Labelled photos from "train_test_data", an image-classification folder in kmk9461/Interests_Portfolio. The possible labels are: crochet stitches, knitting stitches.

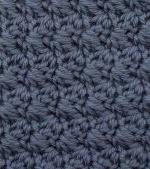
Label: crochet stitches

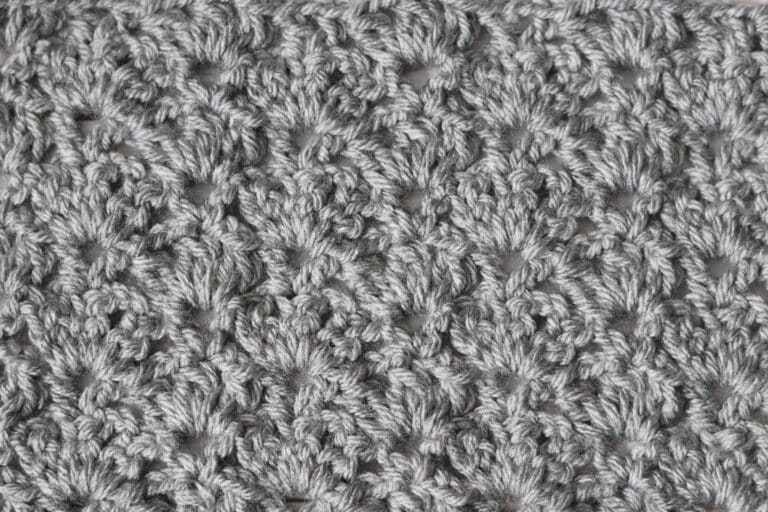
Label: crochet stitches

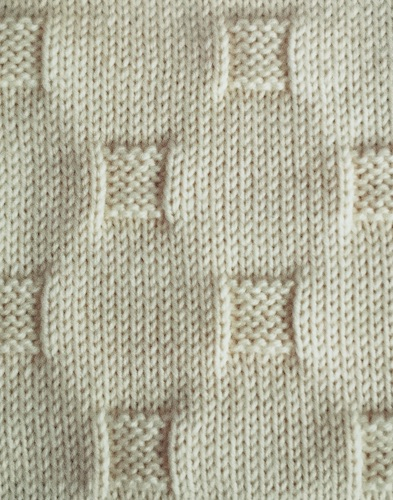
Label: knitting stitches

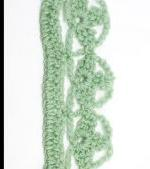
Label: crochet stitches

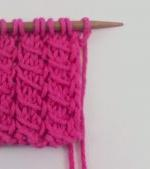
Label: knitting stitches

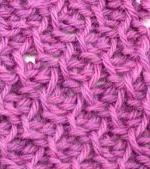
Label: crochet stitches
